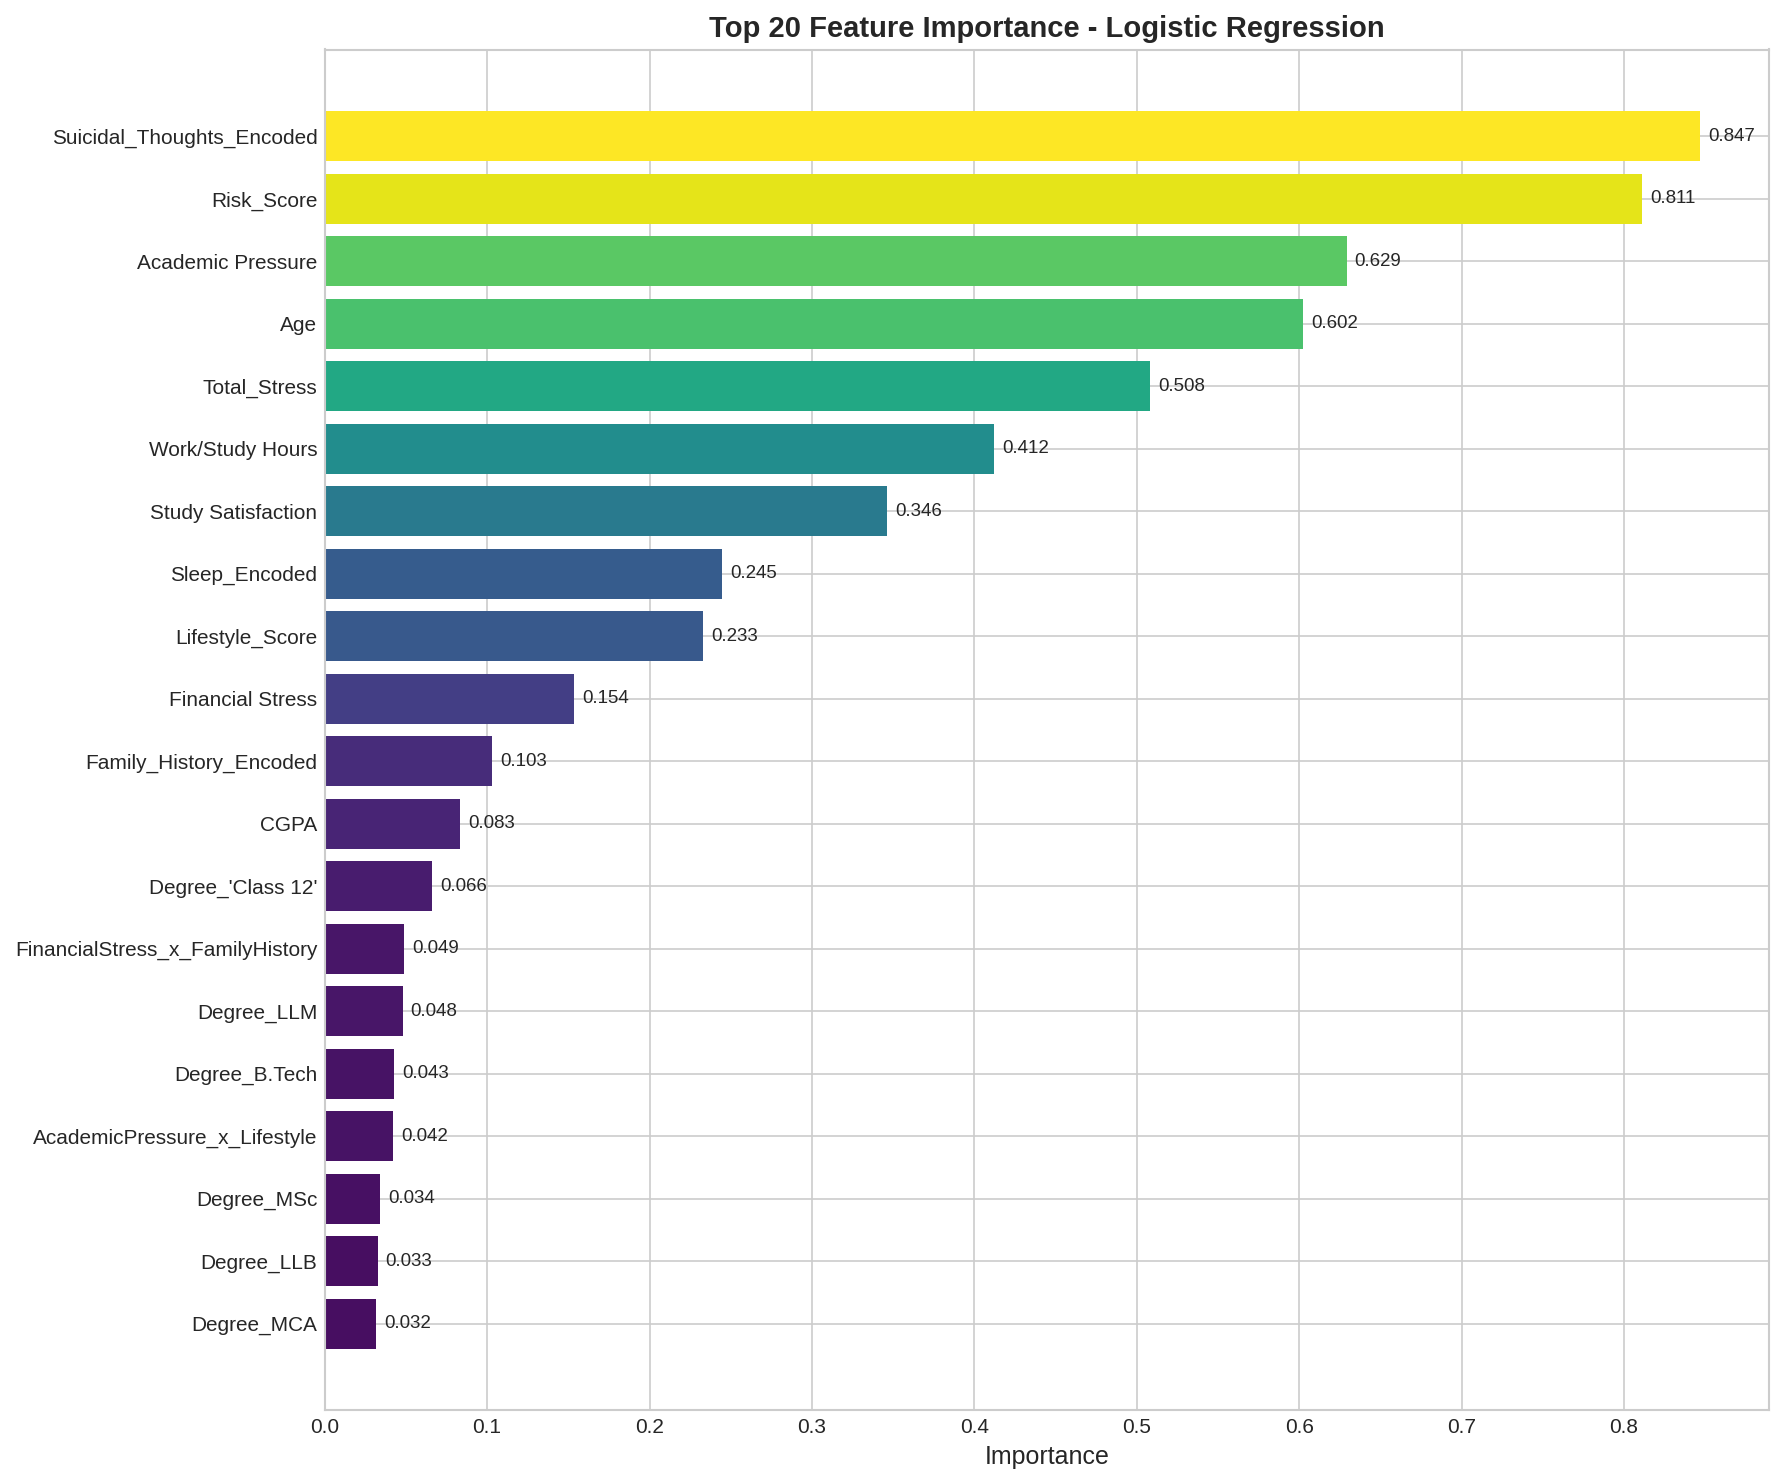

The table this chart was drawn from, first rows:
Feature, Importance, Rank
Suicidal_Thoughts_Encoded, 0.8469, 1
Risk_Score, 0.8112, 2
Academic Pressure, 0.6292, 3
Age, 0.6024, 4
Total_Stress, 0.5083, 5
Work/Study Hours, 0.4119, 6
Study Satisfaction, 0.3465, 7
Sleep_Encoded, 0.2447, 8
Lifestyle_Score, 0.2331, 9
Financial Stress, 0.1538, 10
Family_History_Encoded, 0.1029, 11
CGPA, 0.08328, 12
Degree_'Class 12', 0.06601, 13
FinancialStress_x_FamilyHistory, 0.04873, 14
Degree_LLM, 0.04795, 15
Degree_B.Tech, 0.04251, 16
AcademicPressure_x_Lifestyle, 0.04206, 17
Degree_MSc, 0.03409, 18
Degree_LLB, 0.03257, 19
Degree_MCA, 0.03162, 20
Degree_MBBS, 0.03125, 21
Degree_BA, 0.02908, 22
Academic_Pressure_Level_Encoded, 0.02837, 23
Degree_BSc, 0.02647, 24
Degree_ME, 0.02593, 25
Financial_Stress_Level_Encoded, 0.02455, 26
TotalStress_x_Lifestyle, 0.02178, 27
Degree_M.Ed, 0.02135, 28
Study_Efficiency, 0.02104, 29
Degree_B.Arch, 0.02088, 30
Diet_Encoded, 0.02059, 31
Degree_B.Com, 0.01835, 32
Degree_B.Ed, 0.01783, 33
Degree_BHM, 0.01652, 34
Degree_B.Pharm, 0.01628, 35
Degree_M.Tech, 0.01607, 36
Degree_PhD, 0.01358, 37
Degree_BE, 0.01177, 38
Degree_BBA, 0.01132, 39
Degree_MBA, 0.01037, 40
Gender_Encoded, 0.00877, 41
Degree_BCA, 0.008403, 42
Degree_Others, 0.007854, 43
Degree_MHM, 0.006789, 44
Degree_MD, 0.006027, 45
Degree_M.Pharm, 0.004419, 46
Degree_M.Com, 0.00254, 47
Degree_MA, 0.0007262, 48
Is_Class12, 0.0, 49
